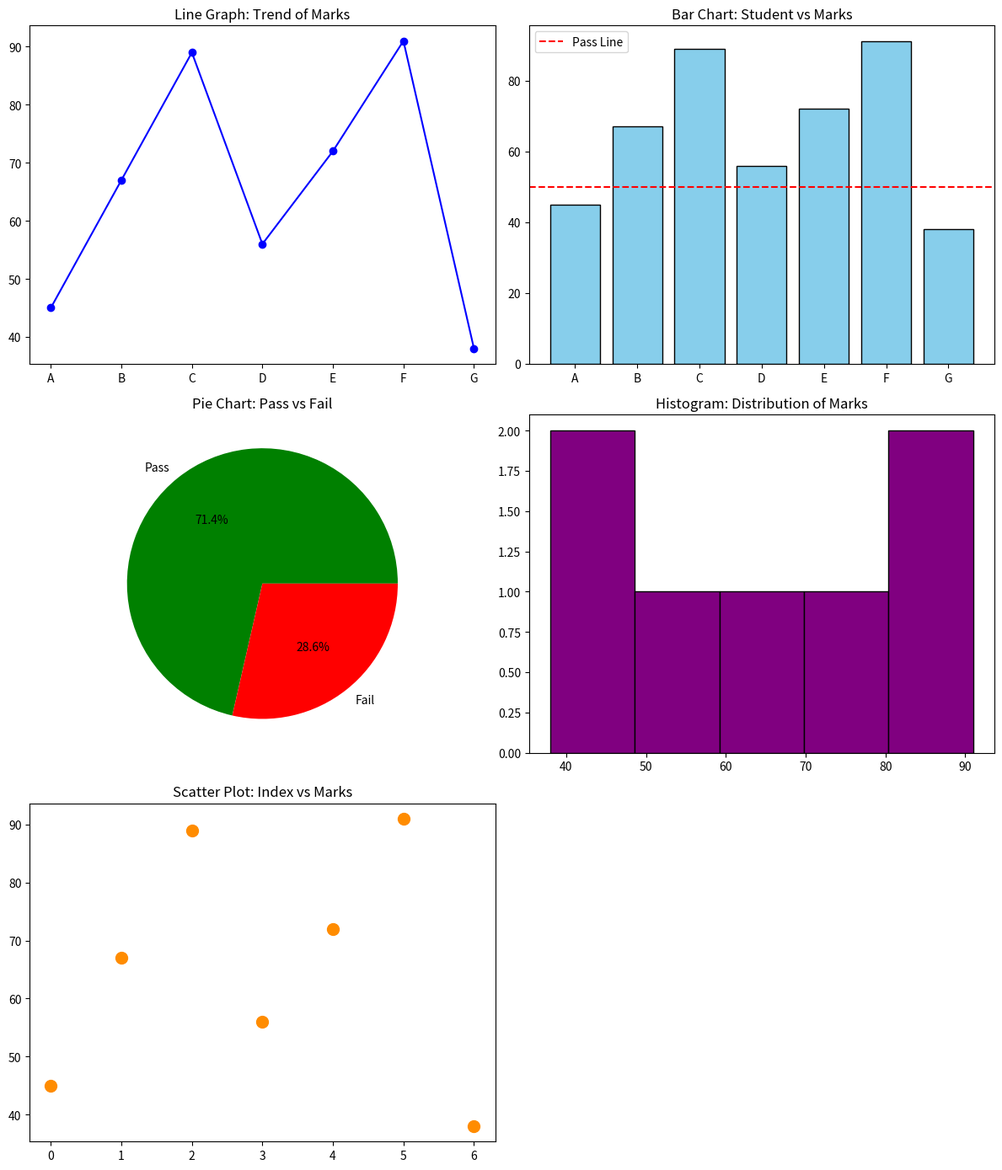

Here is the Python script that generated this plot:
# Student Performance Dashboard 
#Scenario: 
#A school records marks of students in one subject: 
#marks = np.array([45, 67, 89, 56, 72, 91, 38]) 
#students = ["A", "B", "C", "D", "E", "F", "G"] 
#Task: 
#● Convert to Pandas DataFrame 
#● Plot: 
#○ Line graph → trend of marks 
#○ Bar chart → student vs marks 
#○ Pie chart → Pass (>50) vs Fail 
#○ Histogram → distribution of marks 
#○ Scatter plot → index vs marks
import matplotlib.pyplot as plt
import numpy as np
import pandas as pd

# 1. Convert to Pandas DataFrame
marks = np.array([45, 67, 89, 56, 72, 91, 38])
students = ["A", "B", "C", "D", "E", "F", "G"]
df = pd.DataFrame({"Student": students, "Marks": marks})

# 2. Plotting Dashboard
fig, axes = plt.subplots(3, 2, figsize=(12, 14))
axes = axes.flatten()

# Line Graph
axes[0].plot(df["Student"], df["Marks"], marker="o", color="b")
axes[0].set_title("Line Graph: Trend of Marks")

# Bar Chart
axes[1].bar(df["Student"], df["Marks"], color="skyblue", edgecolor="black")
axes[1].axhline(y=50, color="r", linestyle="--", label="Pass Line")
axes[1].set_title("Bar Chart: Student vs Marks")
axes[1].legend()

# Pie Chart
pass_count = sum(df["Marks"] >= 50)
fail_count = sum(df["Marks"] < 50)
axes[2].pie(
    [pass_count, fail_count],
    labels=["Pass", "Fail"],
    autopct="%1.1f%%",
    colors=["green", "red"],
)
axes[2].set_title("Pie Chart: Pass vs Fail")

# Histogram
axes[3].hist(df["Marks"], bins=5, color="purple", edgecolor="black")
axes[3].set_title("Histogram: Distribution of Marks")

# Scatter Plot
axes[4].scatter(df.index, df["Marks"], color="darkorange", s=100)
axes[4].set_title("Scatter Plot: Index vs Marks")

# Clean up layout
fig.delaxes(axes[5])
plt.tight_layout()
plt.show()
